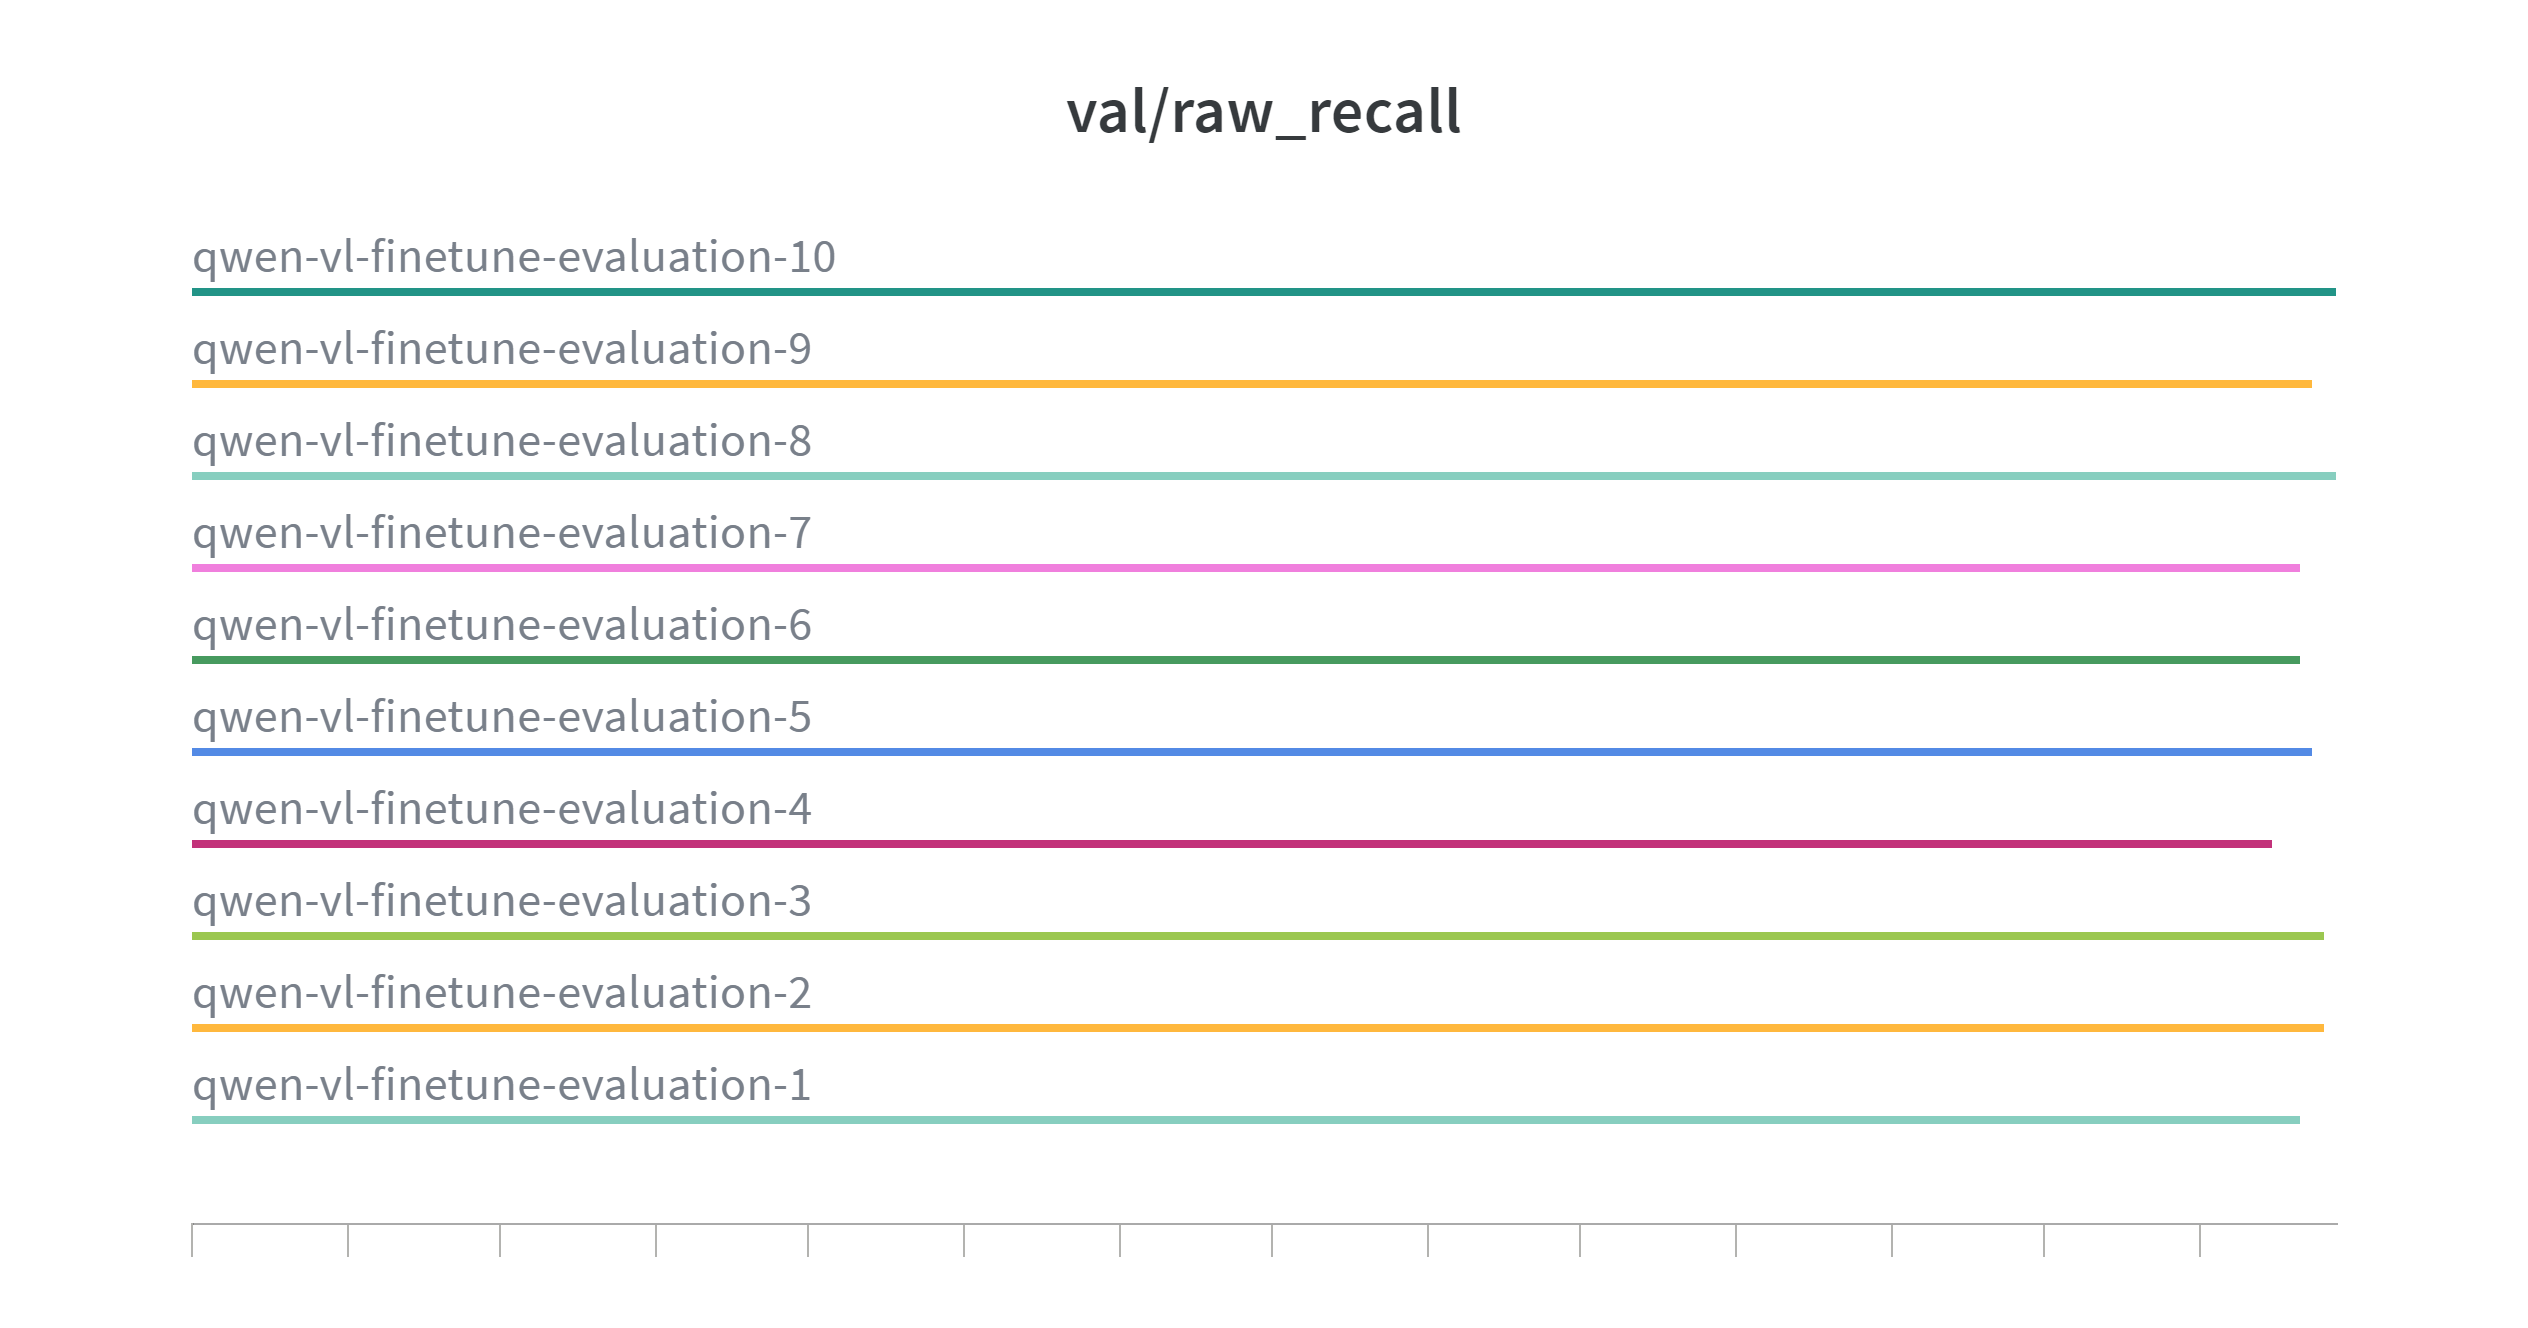

The file beside this chart, header and first rows:
Step, qwen-vl-finetune-evaluation-10 - val/raw…, qwen-vl-finetune-evaluation-10 - val/raw…, qwen-vl-finetune-evaluation-10 - val/raw…, qwen-vl-finetune-evaluation-9 - val/raw_…, qwen-vl-finetune-evaluation-9 - val/raw_…, qwen-vl-finetune-evaluation-9 - val/raw_…, qwen-vl-finetune-evaluation-8 - val/raw_…, qwen-vl-finetune-evaluation-8 - val/raw_…, qwen-vl-finetune-evaluation-8 - val/raw_…, qwen-vl-finetune-evaluation-7 - val/raw_…, qwen-vl-finetune-evaluation-7 - val/raw_…, qwen-vl-finetune-evaluation-7 - val/raw_…, qwen-vl-finetune-evaluation-6 - val/raw_…, qwen-vl-finetune-evaluation-6 - val/raw_…, qwen-vl-finetune-evaluation-6 - val/raw_…, qwen-vl-finetune-evaluation-5 - val/raw_…, qwen-vl-finetune-evaluation-5 - val/raw_…, qwen-vl-finetune-evaluation-5 - val/raw_…, qwen-vl-finetune-evaluation-4 - val/raw_…, qwen-vl-finetune-evaluation-4 - val/raw_…, qwen-vl-finetune-evaluation-4 - val/raw_…, qwen-vl-finetune-evaluation-3 - val/raw_…, qwen-vl-finetune-evaluation-3 - val/raw_…
0, 0.6944, 0.6944, 0.6944, 0.6863, 0.6863, 0.6863, 0.6944, 0.6944, 0.6944, 0.6825, 0.6825, 0.6825, 0.6825, 0.6825, 0.6825, 0.6863, 0.6863, 0.6863, 0.6731, 0.6731, 0.6731, 0.6906, 0.6906
